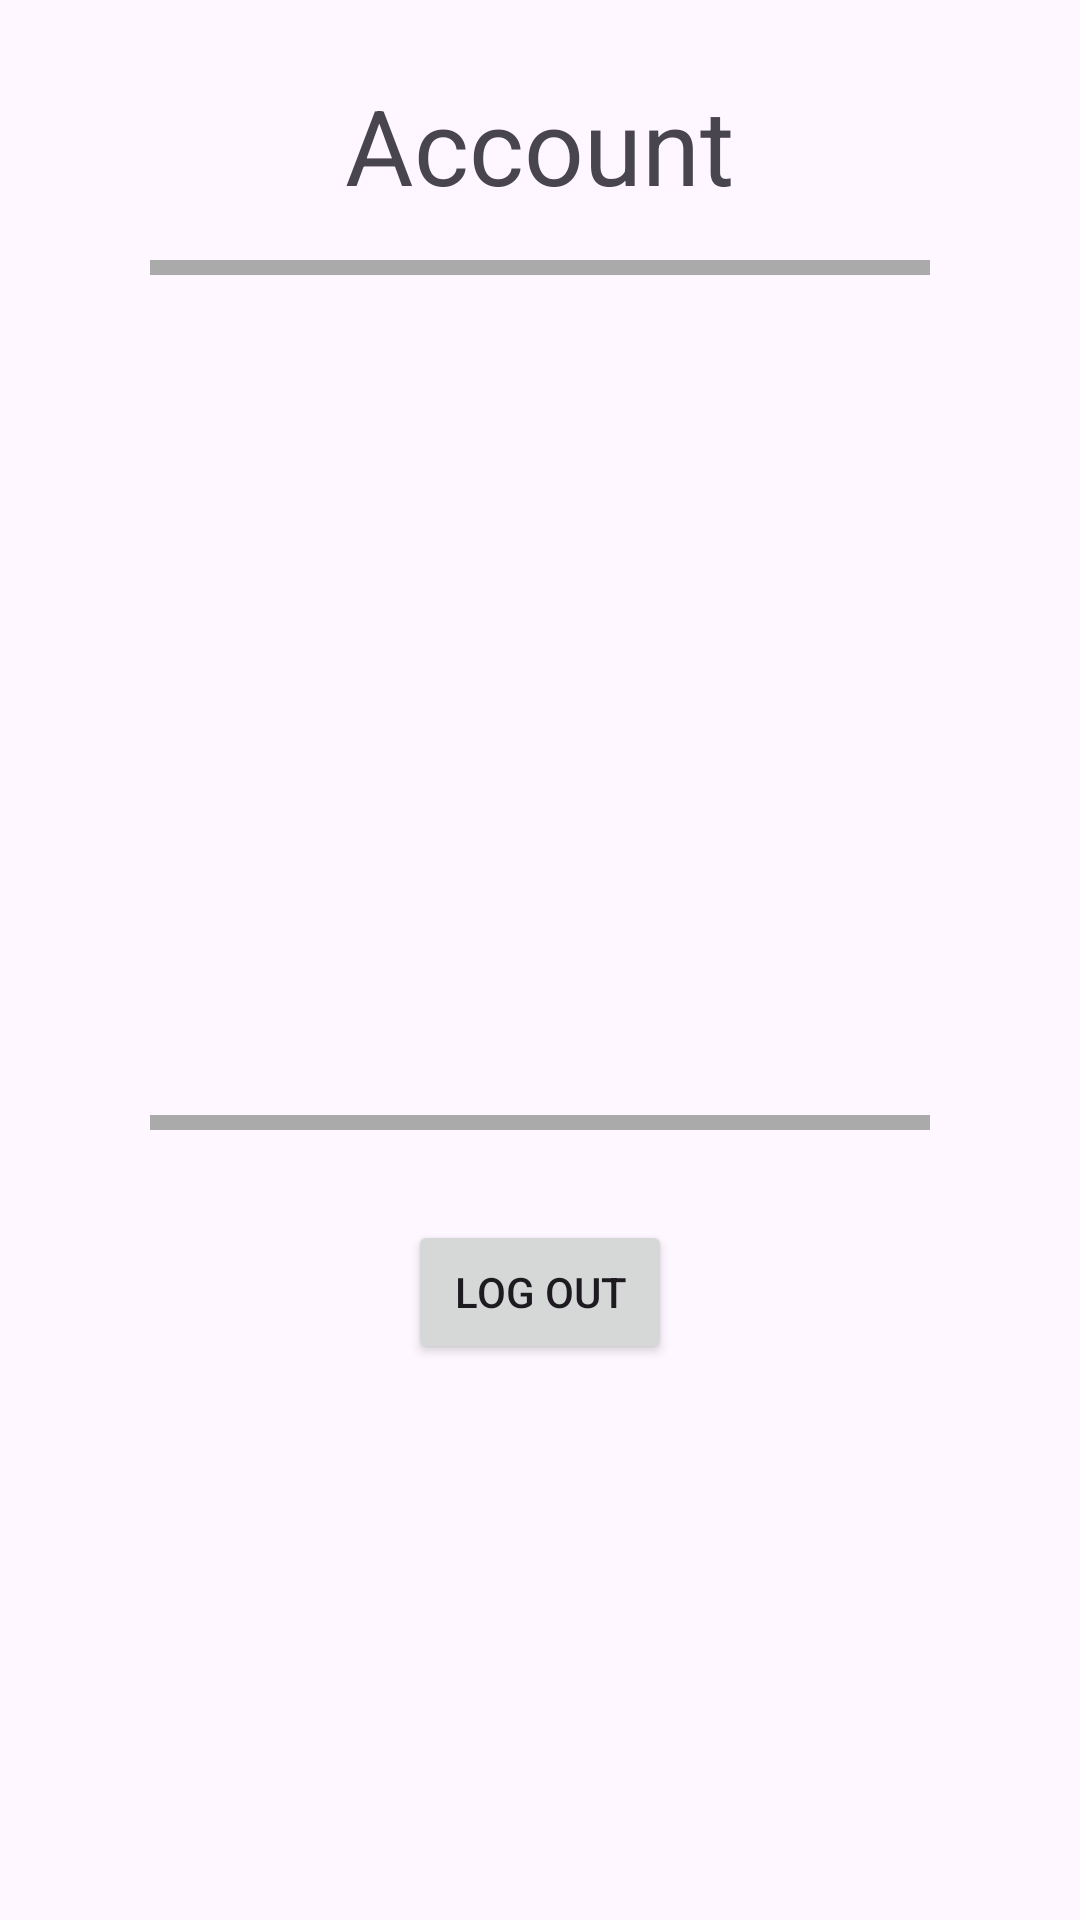

Reconstruct the res/layout file that produces this screen, plus the resources it refers to.
<!-- AndroidManifest.xml: application theme Theme.AuthenticationWithViewModel -->
<!-- res/layout/fragment_settings_account_company.xml -->
<?xml version="1.0" encoding="utf-8"?>
<LinearLayout xmlns:android="http://schemas.android.com/apk/res/android"
    xmlns:tools="http://schemas.android.com/tools"
    android:layout_width="match_parent"
    android:layout_height="match_parent"
    tools:context=".settings.SettingsFragment"
    android:orientation="vertical">

    <TextView
        android:layout_gravity="center_horizontal"
        android:id="@+id/accountTV"
        android:layout_width="wrap_content"
        android:layout_height="wrap_content"
        android:layout_alignParentTop="true"
        android:layout_centerInParent="true"
        android:paddingTop="25dp"
        android:text="Account"
        android:textSize="35sp" />

    <View
        android:id="@+id/lineView"
        android:layout_width="wrap_content"
        android:layout_height="5dp"
        android:layout_below="@id/accountTV"
        android:background="@android:color/darker_gray"
        android:layout_marginHorizontal="50dp"
        android:layout_marginTop="15dp"/>


    <ListView
        android:id="@+id/list_view_items"
        android:layout_width="wrap_content"
        android:layout_height="250dp"
        android:divider="@android:color/darker_gray"
        android:dividerHeight="1dp"
        android:layout_marginHorizontal="50dp"
        android:layout_marginTop="15dp" />

    <View
        android:id="@+id/lineView2"
        android:layout_width="wrap_content"
        android:layout_height="5dp"
        android:layout_below="@id/accountTV"
        android:background="@android:color/darker_gray"
        android:layout_marginHorizontal="50dp"
        android:layout_marginTop="15dp"/>

    <ListView
        android:id="@+id/list_view_items2"
        android:layout_width="wrap_content"
        android:layout_height="wrap_content"
        android:divider="@android:color/darker_gray"
        android:dividerHeight="1dp"
        android:layout_marginHorizontal="50dp"
        android:layout_marginTop="15dp" />


    <Button
        android:layout_gravity="center_horizontal"
        android:id="@+id/btnLogOut"
        android:layout_width="wrap_content"
        android:layout_height="wrap_content"
        android:layout_marginTop="15dp"
        android:text="Log Out" />

</LinearLayout>
<!-- resources referenced by this layout -->
<resources>
  <style name="Theme.AuthenticationWithViewModel" parent="Base.Theme.AuthenticationWithViewModel" />
  <style name="Base.Theme.AuthenticationWithViewModel" parent="Theme.Material3.DayNight.NoActionBar">
          
          
      </style>
</resources>
